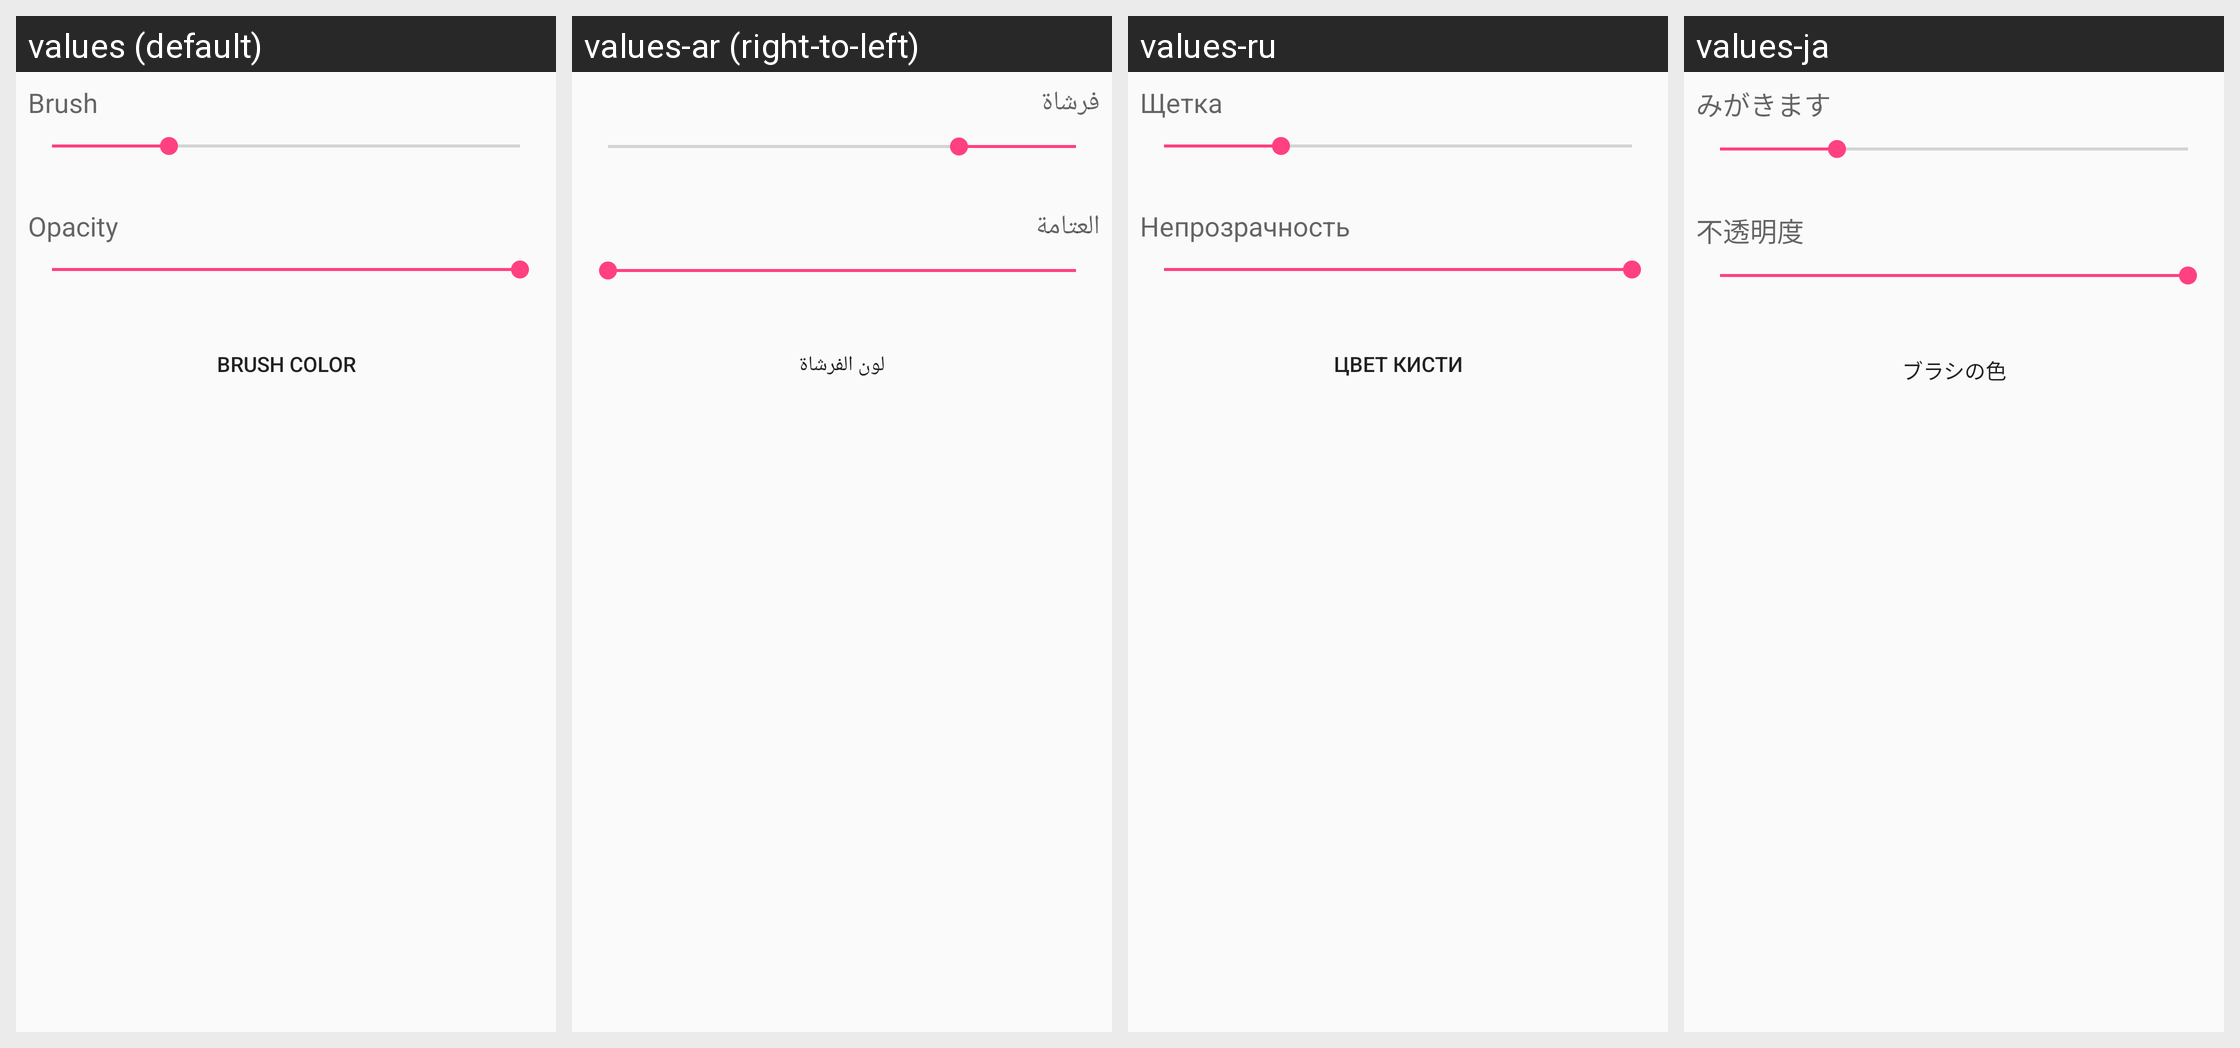

The same Android screen rendered under several of its app's locales, left to right. List the strings drawn on it with the default value and each locale's translation.
Android screen res/layout/fragment_bottom_properties_dialog.xml rendered under 4 locales, left to right: values (default), values-ar (right-to-left), values-ru, values-ja. Device: Nexus 5 (rendered at 1080×1920; each locale shown at half size, 540×960, under a caption strip naming it); theme AppTheme.
Other locales in the repository, not shown: values-de, values-es, values-fr, values-hu, values-in, values-it, values-ko, values-pt, values-th, values-tr, values-zh.
Strings drawn on this screen, with the default value and each locale's value (text and hints the layout hard-codes, and strings that could not be matched under every locale, appear in the picture but are not listed):

color_de_brocha
  values: Brush color
  values-ar: لون الفرشاة
  values-ru: Цвет кисти
  values-ja: ブラシの色

opacidad
  values: Opacity
  values-ar: العتامة
  values-ru: Непрозрачность
  values-ja: 不透明度

brocha
  values: Brush
  values-ar: فرشاة
  values-ru: Щетка
  values-ja: みがきます
